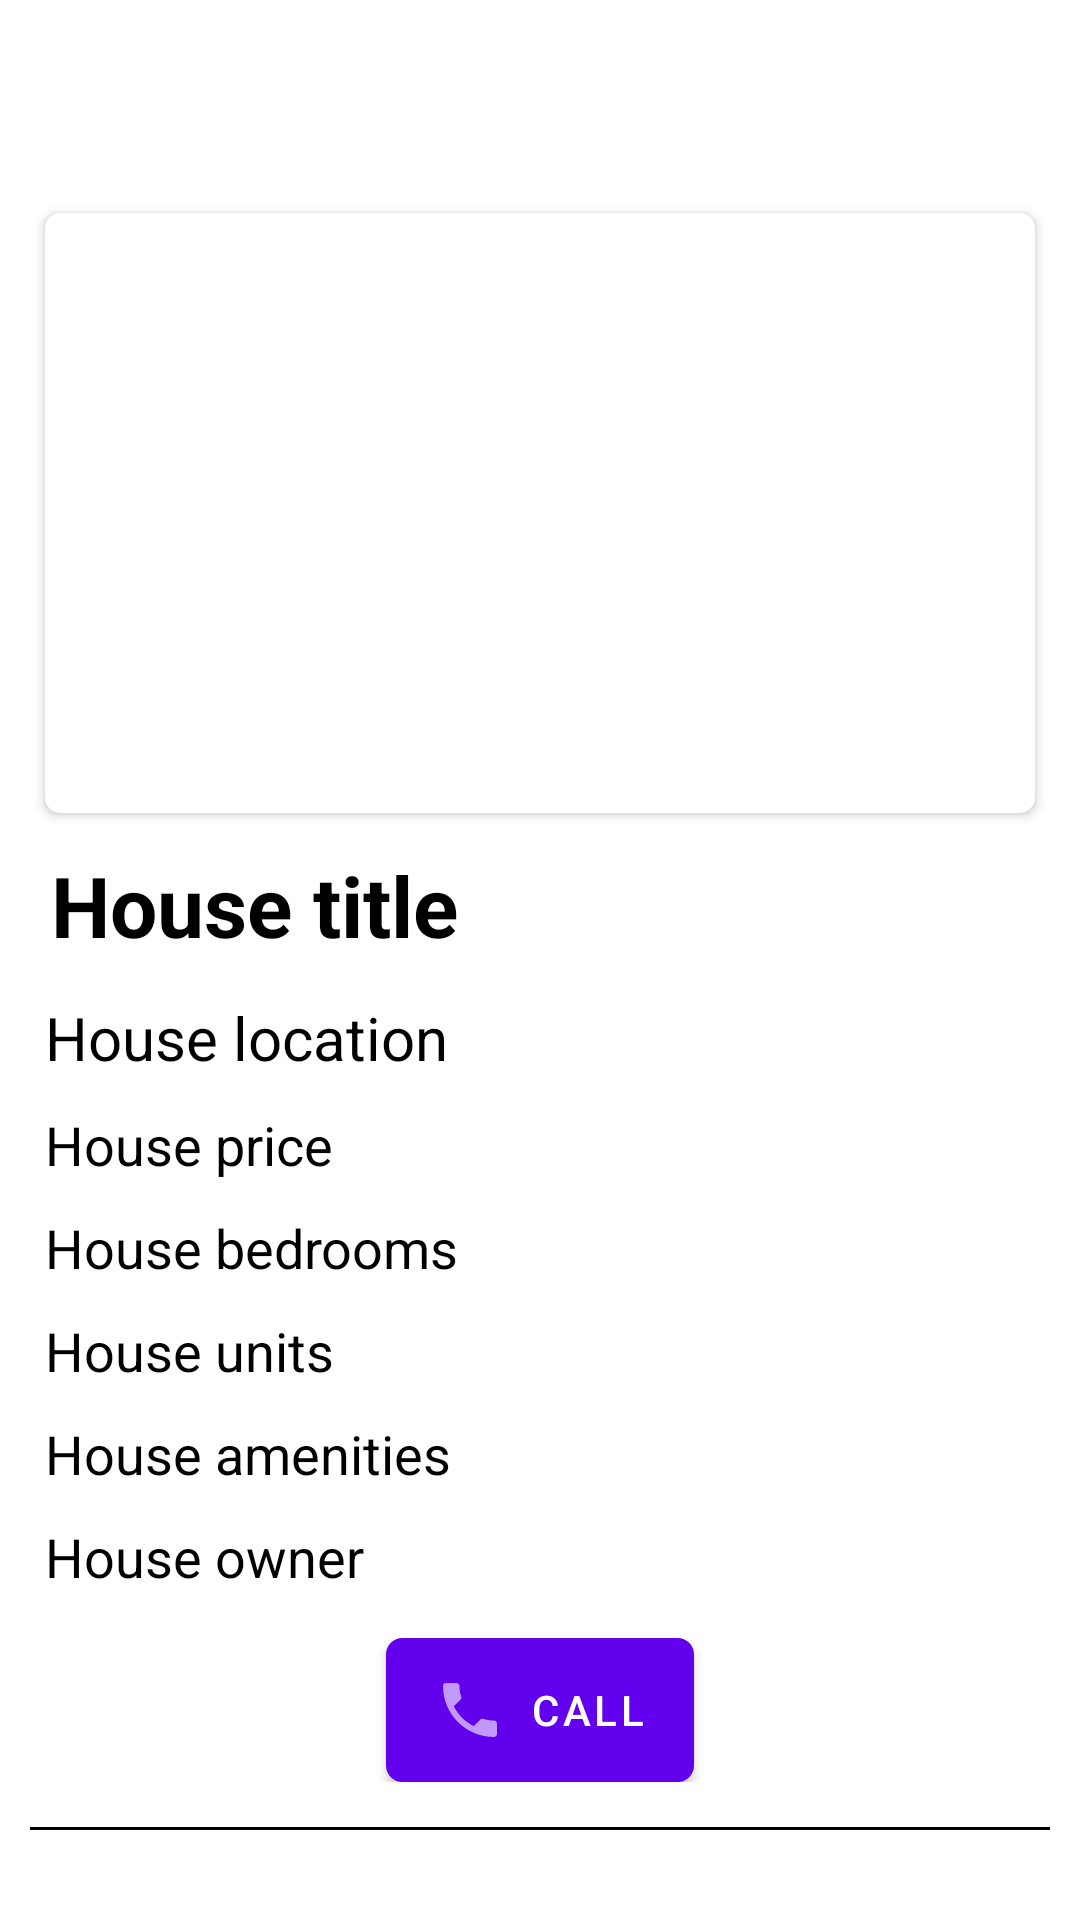

This screen was rendered from an Android layout file. Write that file and the resources it references.
<!-- AndroidManifest.xml: application theme Theme.REaste -->
<!-- res/layout/activity_post.xml -->
<?xml version="1.0" encoding="utf-8"?>
<LinearLayout xmlns:android="http://schemas.android.com/apk/res/android"
    xmlns:app="http://schemas.android.com/apk/res-auto"
    xmlns:tools="http://schemas.android.com/tools"
    android:layout_width="match_parent"
    android:layout_height="match_parent"
    android:orientation="vertical"
    android:background="@color/grey"
    tools:context=".PostActivity">

    <LinearLayout
        android:layout_width="match_parent"
        android:layout_height="wrap_content"
        android:orientation="vertical">

        <com.google.android.material.appbar.AppBarLayout
            android:layout_width="match_parent"
            android:layout_height="wrap_content"
            android:background="?android:attr/windowBackground">

            <androidx.appcompat.widget.Toolbar
                android:layout_width="match_parent"
                android:layout_height="wrap_content"
                android:id="@+id/toolbar_more"
                android:background="?android:attr/windowBackground"/>
        </com.google.android.material.appbar.AppBarLayout>

        <androidx.core.widget.NestedScrollView
            android:layout_width="match_parent"
            android:layout_height="wrap_content">

            <LinearLayout
                android:layout_width="match_parent"
                android:layout_height="wrap_content"
                android:layout_margin="10dp"
                android:background="?android:attr/windowBackground"
                android:orientation="vertical">

                <androidx.cardview.widget.CardView
                    android:layout_width="match_parent"
                    android:layout_height="wrap_content"
                    app:cardCornerRadius="5dp"
                    android:layout_margin="5dp">

                    <LinearLayout
                        android:layout_width="match_parent"
                        android:layout_height="wrap_content"
                        android:orientation="vertical">

                        <androidx.viewpager.widget.ViewPager
                            android:layout_width="match_parent"
                            android:layout_height="180dp"
                            android:layout_margin="10dp"
                            android:id="@+id/imageslider"/>
                        <LinearLayout
                            android:layout_width="360dp"
                            android:layout_height="wrap_content"
                            android:orientation="horizontal"
                            android:gravity="center_vertical|center_horizontal"
                            android:id="@+id/slidebar"/>
                    </LinearLayout>
                </androidx.cardview.widget.CardView>
                <TextView
                    android:layout_width="match_parent"
                    android:layout_height="wrap_content"
                    android:layout_margin="7dp"
                    android:id="@+id/title_house"
                    android:textColor="@color/black"
                    android:text="House title"
                    android:textStyle="bold"
                    android:textSize="28sp"/>

                <TextView
                    android:layout_width="match_parent"
                    android:layout_height="wrap_content"
                    android:layout_margin="5dp"
                    android:id="@+id/location1_house"
                    android:text="House location"
                    android:textSize="20sp"
                    android:textColor="@color/black"/>
                <TextView
                    android:layout_width="match_parent"
                    android:layout_height="wrap_content"
                    android:layout_margin="5dp"
                    android:id="@+id/price_house"
                    android:text="House price"
                    android:textColor="@color/black"
                    android:textSize="18sp"/>

                <TextView
                    android:layout_width="match_parent"
                    android:layout_height="wrap_content"
                    android:layout_margin="5dp"
                    android:textColor="@color/black"
                    android:id="@+id/bedrooms_house"
                    android:text="House bedrooms"
                    android:textSize="18sp"/>
                <TextView
                    android:layout_width="match_parent"
                    android:layout_height="wrap_content"
                    android:layout_margin="5dp"
                    android:id="@+id/units_house"
                    android:textColor="@color/black"
                    android:text="House units"
                    android:textSize="18sp"/>

                <TextView
                    android:layout_width="match_parent"
                    android:layout_height="wrap_content"
                    android:layout_margin="5dp"
                    android:id="@+id/amenities_house"
                    android:text="House amenities"
                    android:inputType="textMultiLine"
                    android:gravity="start"
                    android:textColor="@color/black"
                    android:textSize="18sp"/>

                <TextView
                    android:layout_width="match_parent"
                    android:layout_height="wrap_content"
                    android:layout_margin="5dp"
                    android:id="@+id/owner_house"
                    android:text="House owner"
                    android:textColor="@color/black"
                    android:textSize="18sp"/>

                <RelativeLayout
                    android:layout_width="match_parent"
                    android:layout_height="wrap_content"
                    android:layout_margin="10dp">
                    <com.google.android.material.button.MaterialButton
                        android:layout_width="wrap_content"
                        android:layout_height="wrap_content"
                        app:icon="@drawable/ic_phone"
                        android:layout_centerInParent="true"
                        android:id="@+id/call"
                        android:text="Call"
                        android:background="@drawable/button_background"/>

                </RelativeLayout>

                <TextView
                    android:layout_width="match_parent"
                    android:layout_height="1dp"
                    android:background="@color/black"
                    android:layout_marginTop="5dp"/>

                <TextView
                    android:layout_width="wrap_content"
                    android:layout_height="wrap_content"
                    android:text="You may also like"
                    android:layout_marginTop="24dp"
                    android:textSize="20dp"
                    android:textStyle="italic"
                    android:textColor="@color/black"/>

                <androidx.recyclerview.widget.RecyclerView
                    android:layout_width="match_parent"
                    android:layout_height="wrap_content"
                    android:id="@+id/recycler_content"
                    android:layout_margin="5dp"/>
            </LinearLayout>
        </androidx.core.widget.NestedScrollView>

    </LinearLayout>
</LinearLayout>
<!-- resources referenced by this layout -->
<resources>
  <!-- drawable button_background (drawable) -->
  <?xml version="1.0" encoding="utf-8"?>
  <shape xmlns:android="http://schemas.android.com/apk/res/android">
      <corners android:radius="5dp"/>
      <solid android:color="#79C4E6"/>
      <stroke android:width="1dp"
          android:color="@color/white"/>
  
  </shape>
  <!-- drawable ic_phone (drawable-anydpi) -->
  <vector xmlns:android="http://schemas.android.com/apk/res/android"
      android:width="24dp"
      android:height="24dp"
      android:viewportWidth="24"
      android:viewportHeight="24"
      android:tint="@color/black"
      android:alpha="0.6">
    <path
        android:fillColor="@color/black"
        android:pathData="M6.62,10.79c1.44,2.83 3.76,5.14 6.59,6.59l2.2,-2.2c0.27,-0.27 0.67,-0.36 1.02,-0.24 1.12,0.37 2.33,0.57 3.57,0.57 0.55,0 1,0.45 1,1V20c0,0.55 -0.45,1 -1,1 -9.39,0 -17,-7.61 -17,-17 0,-0.55 0.45,-1 1,-1h3.5c0.55,0 1,0.45 1,1 0,1.25 0.2,2.45 0.57,3.57 0.11,0.35 0.03,0.74 -0.25,1.02l-2.2,2.2z"/>
  </vector>
  <style name="Theme.REaste" parent="Theme.MaterialComponents.DayNight.NoActionBar">
          
          <item name="colorPrimary">@color/purple_500</item>
          <item name="colorPrimaryVariant">@color/purple_700</item>
          <item name="colorOnPrimary">@color/white</item>
          
          <item name="colorSecondary">@color/teal_200</item>
          <item name="colorSecondaryVariant">@color/teal_700</item>
          <item name="colorOnSecondary">@color/black</item>
          
          <item name="android:statusBarColor" tools:targetApi="l">?attr/colorPrimaryVariant</item>
          
  
          <item name="android:windowContentTransitions">true</item>
      </style>
  <!-- not gathered from this repository: default colours our renderer supplied (Android Studio template values) -->
  <color name="purple_500">#FF6200EE</color>
  <color name="purple_700">#FF3700B3</color>
  <color name="teal_200">#FF03DAC5</color>
  <color name="teal_700">#FF018786</color>
  <color name="black">#FF000000</color>
  <color name="white">#FFFFFFFF</color>
</resources>
